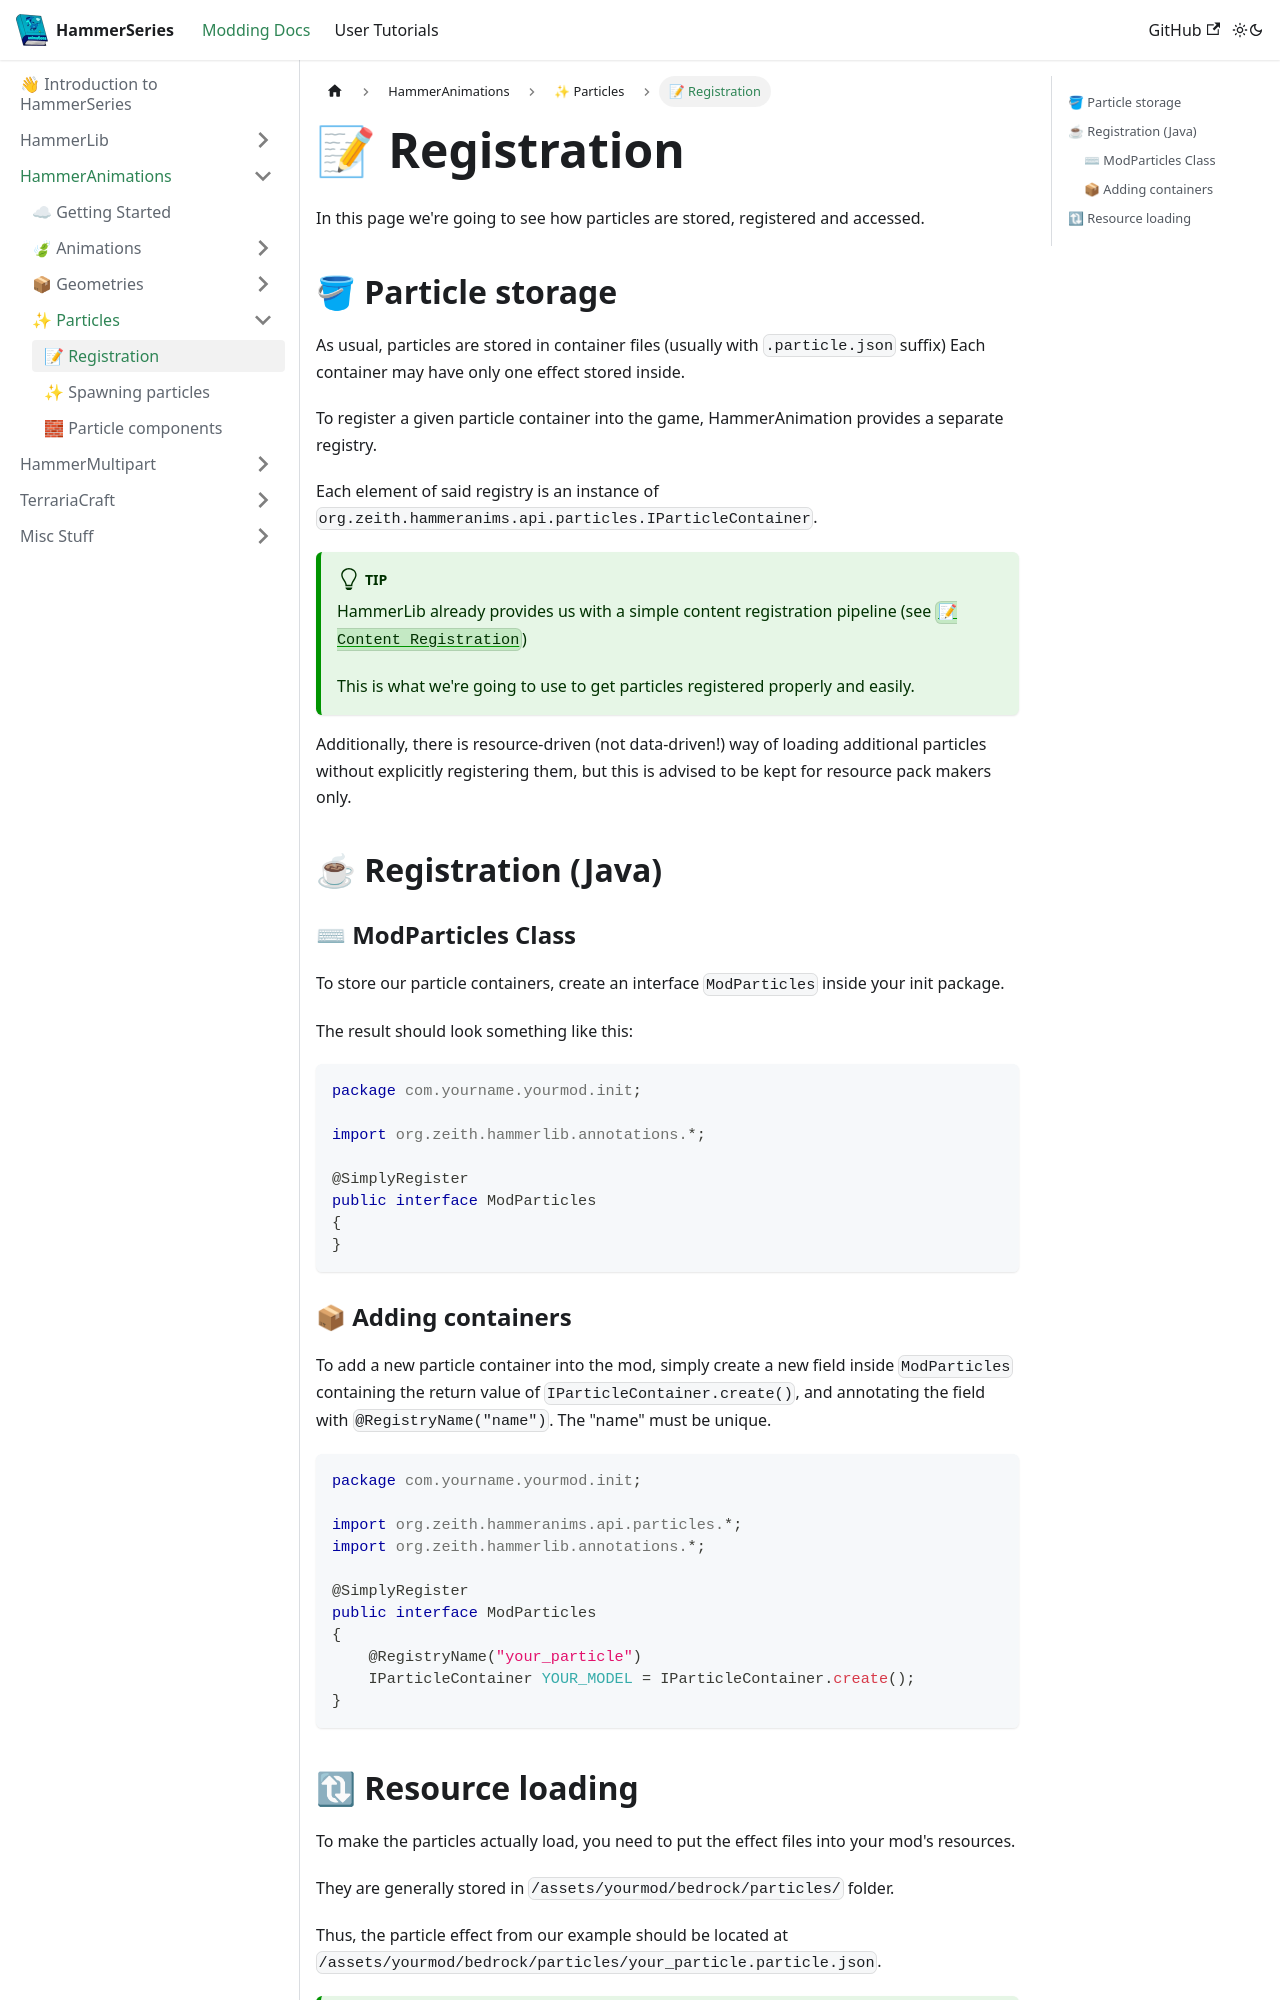

repository: dragon-forge/Docs · page: docs/api/hammeranims/particles/registration.html · generator: docusaurus

---
sidebar_position: 0
---

# 📝 Registration
In this page we're going to see how particles are stored, registered and accessed.

## 🪣 Particle storage
As usual, particles are stored in container files (usually with `.particle.json` suffix)
Each container may have only one effect stored inside.

To register a given particle container into the game, HammerAnimation provides a separate registry.

Each element of said registry is an instance of `org.zeith.hammeranims.api.particles.IParticleContainer`.

:::tip
HammerLib already provides us with a simple content registration pipeline (see [`📝 Content Registration`](/docs/api/hammerlib/basics/content_registration))

This is what we're going to use to get particles registered properly and easily.
:::

Additionally, there is resource-driven (not data-driven!) way of loading additional particles without explicitly registering them, but this is advised to be kept for resource pack makers only.

## ☕ Registration (Java)

### ⌨ ModParticles Class
To store our particle containers, create an interface `ModParticles` inside your init package.

The result should look something like this:
```java
package com.yourname.yourmod.init;

import org.zeith.hammerlib.annotations.*;

@SimplyRegister
public interface ModParticles
{
}
```

### 📦 Adding containers
To add a new particle container into the mod, simply create a new field inside `ModParticles` containing the return value of `IParticleContainer.create()`, and annotating the field with `@RegistryName("name")`. The "name" must be unique.
```java
package com.yourname.yourmod.init;

import org.zeith.hammeranims.api.particles.*;
import org.zeith.hammerlib.annotations.*;

@SimplyRegister
public interface ModParticles
{
    @RegistryName("your_particle")
    IParticleContainer YOUR_MODEL = IParticleContainer.create();
}
```
